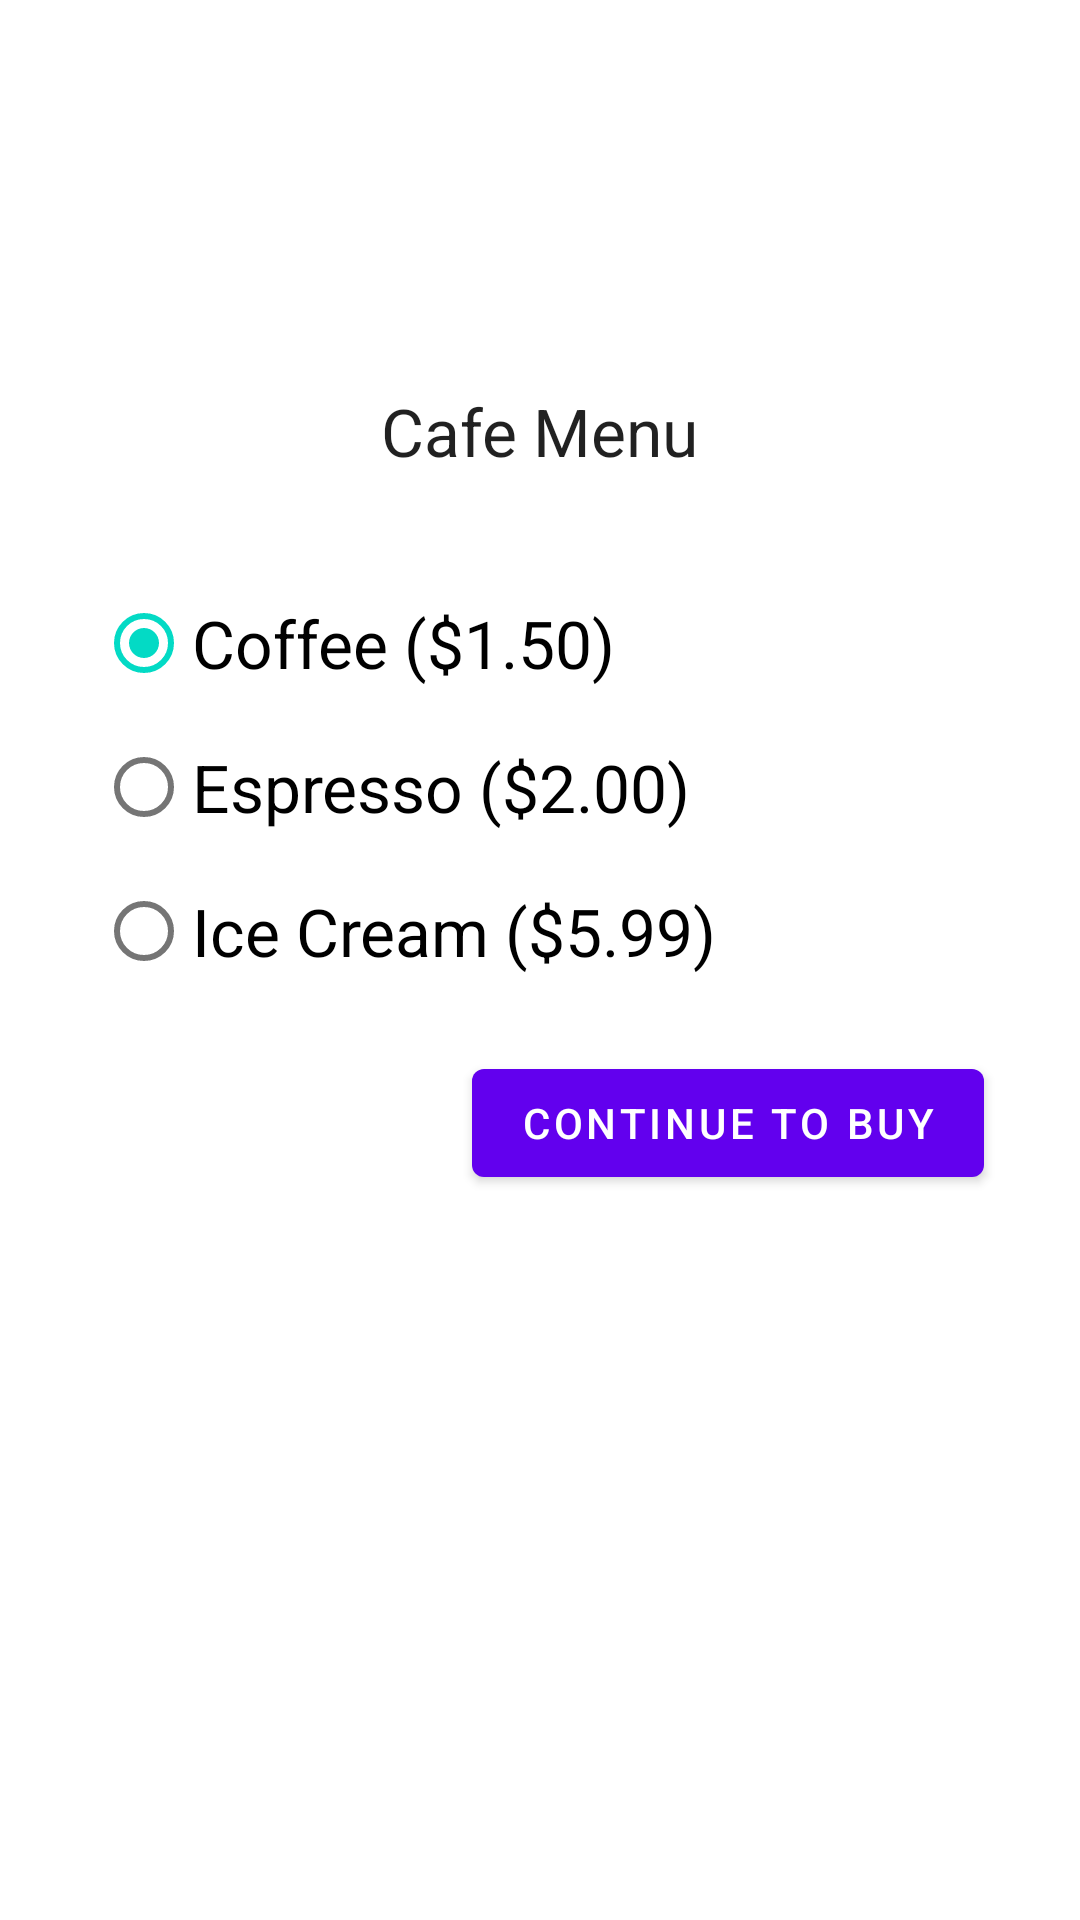

This screen was rendered from an Android layout file. Write that file and the resources it references.
<!-- AndroidManifest.xml: application theme Theme.DataPassing -->
<!-- res/layout/fragment_first.xml -->
<?xml version="1.0" encoding="utf-8"?>
<androidx.constraintlayout.widget.ConstraintLayout xmlns:android="http://schemas.android.com/apk/res/android"
    xmlns:app="http://schemas.android.com/apk/res-auto"
    xmlns:tools="http://schemas.android.com/tools"
    android:layout_width="match_parent"
    android:layout_height="match_parent"
    tools:context=".FirstFragment">

    <TextView
        android:id="@+id/textView2"
        android:layout_width="wrap_content"
        android:layout_height="wrap_content"
        android:layout_marginTop="129dp"
        android:text="Cafe Menu"
        android:textAppearance="@style/TextAppearance.AppCompat.Large"
        app:layout_constraintEnd_toEndOf="parent"
        app:layout_constraintStart_toStartOf="parent"
        app:layout_constraintTop_toTopOf="parent" />

    <RadioGroup
        android:id="@+id/radioGroup"
        android:layout_width="0dp"
        android:layout_height="wrap_content"
        android:layout_marginStart="32dp"
        android:layout_marginTop="32dp"
        android:layout_marginEnd="32dp"
        app:layout_constraintEnd_toEndOf="parent"
        app:layout_constraintStart_toStartOf="parent"
        app:layout_constraintTop_toBottomOf="@+id/textView2">

        <RadioButton
            android:id="@+id/rCoffee"
            android:layout_width="match_parent"
            android:layout_height="wrap_content"
            android:checked="true"
            android:text="Coffee ($1.50)"
            android:textAppearance="@style/TextAppearance.AppCompat.Large" />

        <RadioButton
            android:id="@+id/rEspresso"
            android:layout_width="match_parent"
            android:layout_height="wrap_content"
            android:text="Espresso ($2.00)"
            android:textAppearance="@style/TextAppearance.AppCompat.Large" />

        <RadioButton
            android:id="@+id/rIceCream"
            android:layout_width="match_parent"
            android:layout_height="wrap_content"
            android:text="Ice Cream ($5.99)"
            android:textAppearance="@style/TextAppearance.AppCompat.Large" />
    </RadioGroup>

    <Button
        android:id="@+id/btnContinue"
        android:layout_width="wrap_content"
        android:layout_height="wrap_content"
        android:layout_marginTop="16dp"
        android:layout_marginEnd="32dp"
        android:text="Continue to Buy"
        app:layout_constraintEnd_toEndOf="parent"
        app:layout_constraintTop_toBottomOf="@+id/radioGroup" />
</androidx.constraintlayout.widget.ConstraintLayout>
<!-- resources referenced by this layout -->
<resources>
  <style name="Theme.DataPassing" parent="Theme.MaterialComponents.DayNight.DarkActionBar">
          
          <item name="colorPrimary">@color/purple_500</item>
          <item name="colorPrimaryVariant">@color/purple_700</item>
          <item name="colorOnPrimary">@color/white</item>
          
          <item name="colorSecondary">@color/teal_200</item>
          <item name="colorSecondaryVariant">@color/teal_700</item>
          <item name="colorOnSecondary">@color/black</item>
          
          <item name="android:statusBarColor" tools:targetApi="l">?attr/colorPrimaryVariant</item>
          
      </style>
  <!-- not gathered from this repository: default colours our renderer supplied (Android Studio template values) -->
  <color name="purple_500">#FF6200EE</color>
  <color name="purple_700">#FF3700B3</color>
  <color name="teal_200">#FF03DAC5</color>
  <color name="teal_700">#FF018786</color>
  <color name="black">#FF000000</color>
  <color name="white">#FFFFFFFF</color>
</resources>
